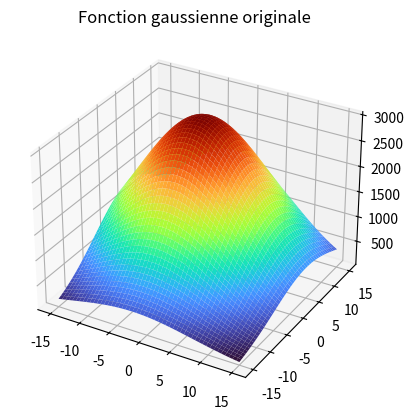
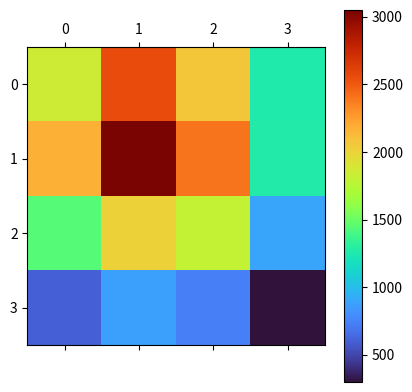
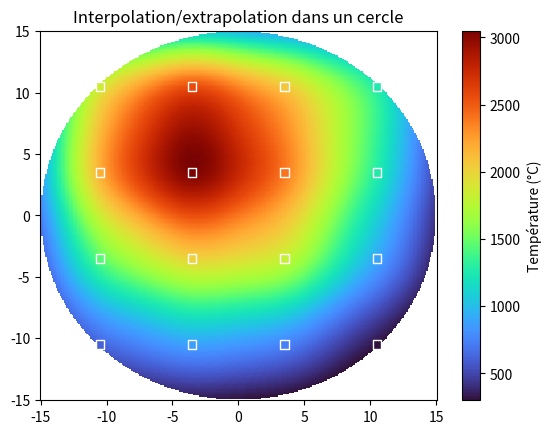
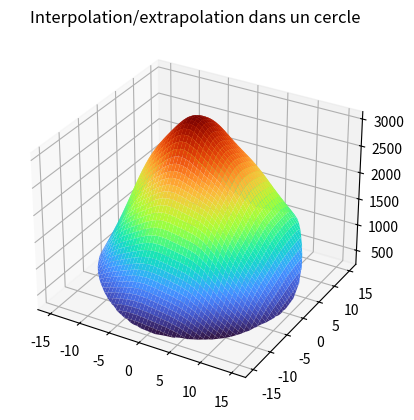

Recreate these plots in Python, in order.
import numpy as np
import matplotlib.pyplot as plt
from scipy.interpolate import Rbf

def interpolate_circle(matrix, position, radius, center=(0, 0), resolution=300, rbf_function='gaussian'):
    """
    Réalise l'interpolation et extrapolation des données sur une grille couvrant un cercle.
    
    Paramètres:
      - matrix : matrice de valeurs (par exemple, températures) de dimension (n, m)
      - position : matrice de positions associée de dimension (n, m, 2) où chaque position = [x, y]
      - radius : rayon du cercle d'interpolation
      - center : centre du cercle (tuple (x, y)), par défaut (0, 0)
      - resolution : nombre de points pour la grille d'interpolation (définit la finesse)
      - rbf_function : type de fonction de base radiale utilisée ('multiquadric', 'linear', 'cubic', 'gaussian', etc.)
      
    Retourne:
      - X, Y, Z : grilles de coordonnées et valeurs interpolées (avec masquage des points hors du cercle)
    """
    # Extraction des données
    x_list, y_list, z_list = [], [], []
    n, m = matrix.shape
    for i in range(n):
        for j in range(m):
            x_list.append(position[i, j, 0])
            y_list.append(position[i, j, 1])
            z_list.append(matrix[i, j])
    x = np.array(x_list)
    y = np.array(y_list)
    z = np.array(z_list)
    
    # Création de l'interpolateur RBF
    rbf = Rbf(x, y, z, function=rbf_function)
    
    # Définition de la grille (sur un carré couvrant le cercle)
    xi = np.linspace(center[0] - radius, center[0] + radius, resolution)
    yi = np.linspace(center[1] - radius, center[1] + radius, resolution)
    X, Y = np.meshgrid(xi, yi)
    
    # Évaluation de l'interpolateur sur la grille
    Z = rbf(X, Y)
    
    # Masquage des points situés hors du cercle
    mask = (X - center[0])**2 + (Y - center[1])**2 > radius**2
    Z[mask] = np.nan
    
    return X, Y, Z

def plot_interpolation_2d(X, Y, Z, original_points=None):
    """
    Affiche la surface interpolée en 2D.
    
    Paramètres:
      - X, Y, Z : grilles de coordonnées et valeurs interpolées
      - original_points : tableau numpy de forme (n_points, 3) contenant [x, y, z] des données d'origine (optionnel)
      - title : titre du graphique
    """
    plt.figure()
    plt.pcolormesh(X, Y, Z, cmap='turbo', shading='auto')
    if original_points is not None:
        plt.scatter(original_points[:, 0], original_points[:, 1], c=original_points[:, 2], cmap='turbo', edgecolors='w', marker="s")
    plt.colorbar(label='Température (°C)')
    plt.title("Interpolation/extrapolation dans un cercle")
    plt.show()


def plot_interpolation_3d(X, Y, Z, original_points=None, title='Interpolation dans le cercle'):
    """
    Affiche la surface interpolée en 3D.
    
    Paramètres:
      - X, Y, Z : grilles de coordonnées et valeurs interpolées
      - original_points : tableau numpy de forme (n_points, 3) contenant [x, y, z] des données d'origine (optionnel)
      - title : titre du graphique
    """
    fig = plt.figure()
    ax = fig.add_subplot(111, projection='3d')
    surf = ax.plot_surface(X, Y, Z, cmap='turbo', edgecolor='none')
        
    ax.set_title(title)
    plt.show()

def find_max_interpolation(X, Y, Z):
    """
    Trouve la position (x, y) et la valeur maximale dans la grille interpolée.
    Prend en compte que certains points peuvent être masqués (np.nan).
    
    Retourne:
      - max_x, max_y, max_value
    """
    # On utilise np.nanargmax pour ignorer les nan
    index_max = np.nanargmax(Z)
    max_value = np.nanmax(Z)
    i, j = np.unravel_index(index_max, Z.shape)
    max_x = X[i, j]
    max_y = Y[i, j]
    return max_x, max_y, max_value

# Fonction de plot en matrice de couleur
def plot_matrix_color(matrix):
    plt.matshow(matrix, cmap='turbo')
    plt.colorbar()
    plt.show()


# -------------------- Exemple d'utilisation --------------------
if __name__ == '__main__':
    """
    Exemple d'utilisation de l'interpolation/extrapolation dans un cercle.

    En premier, montre la fonction originale gaussienne en 3D.
    Ensuite, génère des températures sur une grille 4x4 avec ajout de bruit.
    Réalise l'interpolation/extrapolation dans un cercle de rayon 12.5 mm.
    Plot les résultats en 2D et 3D.
    """

    # Définition d'une grille de positions 4x4 (en mm)
    position_xy = np.array([
        [[-10.5, 10.5], [-3.5, 10.5], [3.5, 10.5], [10.5, 10.5]],
        [[-10.5, 3.5],  [-3.5, 3.5],  [3.5, 3.5],  [10.5, 3.5]],
        [[-10.5, -3.5], [-3.5, -3.5], [3.5, -3.5], [10.5, -3.5]],
        [[-10.5, -10.5],[-3.5, -10.5],[3.5, -10.5], [10.5, -10.5]]
    ])
    
    laser_origin = {"x":-2.5, "y":5}
    rayon = 15
    # Fonction gaussienne centrée en (x_0, y_0) et normalisée entre 0 et 3000
    def gaussian(x, y, x_0=0, y_0=0):
        return 3000 * np.exp(-0.5 * ((x - x_0)**2 + (y - y_0)**2) / 10**2)
    
    # Affichage de la fonction continue gaussienne originale en 3D
    X, Y = np.meshgrid(np.linspace(-rayon, rayon, 300), np.linspace(-rayon, rayon, 300))
    Z = gaussian(X, Y, x_0=laser_origin['x'], y_0=laser_origin['y'])
    plot_interpolation_3d(X, Y, Z, title="Fonction gaussienne originale")

    #maximum de la fonction gaussienne originale
    max_x, max_y, max_value = find_max_interpolation(X, Y, Z)
    print("Maximum de la fonction gaussienne originale à (x, y) = ({:.2f}, {:.2f}) avec une valeur de {:.2f}".format(max_x, max_y, max_value))

    # Génération des températures sur la grille et ajout de bruit
    Temp = gaussian(position_xy[:, :, 0], position_xy[:, :, 1], x_0=laser_origin['x'], y_0=laser_origin['y'])
    noise_level = 50
    Temp = Temp + np.random.normal(0, noise_level, Temp.shape)
    
    
    # Interpolation/extrapolation dans un cercle de rayon 12.5 mm centré en (0,0)
    X, Y, Z = interpolate_circle(Temp, position_xy, radius=rayon, center=(0, 0), resolution=300)
    
    
    # Affichage de la surface 
    plot_matrix_color(Temp)
    plot_interpolation_2d(X, Y, Z, original_points=np.concatenate([position_xy, Temp[:, :, None]], axis=2).reshape(-1, 3))
    plot_interpolation_3d(X, Y, Z, title="Interpolation/extrapolation dans un cercle")
  

    # Recherche du maximum de l'interpolation
    max_x, max_y, max_value = find_max_interpolation(X, Y, Z)
    print("Maximum interpolé à (x, y) = ({:.2f}, {:.2f}) avec une valeur de {:.2f}".format(max_x, max_y, max_value))


# -------------------- Fin de l'exemple --------------------